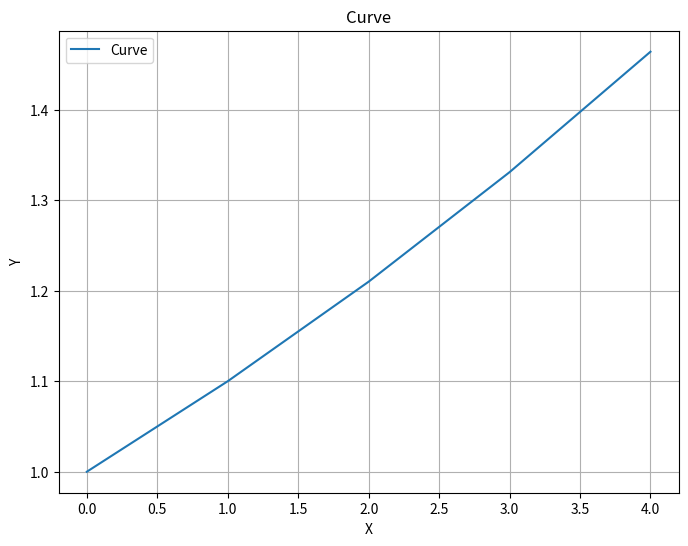

The script that saved this image:
import numpy as np
import matplotlib.pyplot as plt


rate = 0.1
cashFlows = [-1000, 200, 300, 400, 500]
x = []
y = []


for t in range(0, len(cashFlows)):
  y.append((1 + rate) ** t)
  x.append(t)

# Create the plot
plt.figure(figsize=(8, 6))  # Optional: Set the figure size
plt.plot(x, y, label='Curve')  # Plot the curve
plt.title('Curve')
plt.xlabel('X')
plt.ylabel('Y')
plt.legend()  # Show legend
plt.grid()  # Add grid lines
plt.show()  # Display the plot
